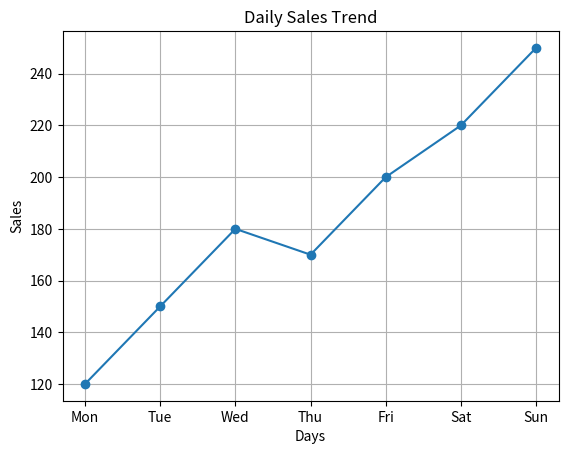

Here is the Python script that generated this plot:
import matplotlib.pyplot as plt

days = ["Mon", "Tue", "Wed", "Thu", "Fri", "Sat", "Sun"]
sales = [120, 150, 180, 170, 200, 220, 250]

plt.plot(days, sales, marker='o')
plt.title("Daily Sales Trend")
plt.xlabel("Days")
plt.ylabel("Sales")
plt.grid(True)

plt.show()    
